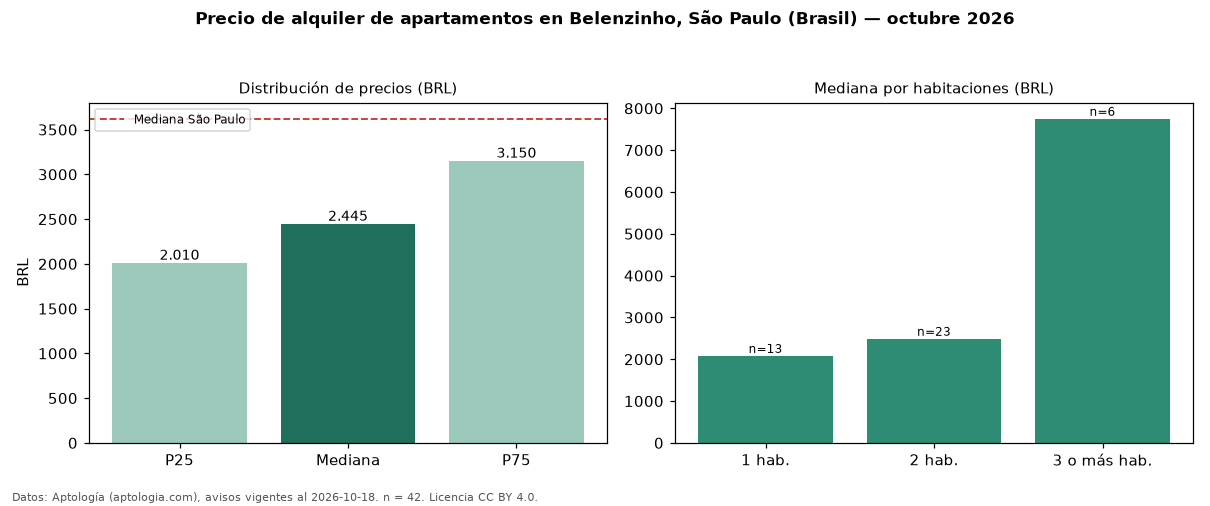

Source data for this figure (header and first rows):
seccion, metrica, valor, moneda, n
precio, p25, 2010, BRL, 42
precio, mediana, 2445, BRL, 42
precio, p75, 3150, BRL, 42
precio, minimo, 1420, BRL, 42
precio, maximo, 8800, BRL, 42
m2, mediana_precio_m2, 60.18, BRL, 42
m2, area_mediana_m2, 41.5, m2, 42
admin, mediana_admin_mes, 494.5, BRL, 42
banos, mediana_banos, 1.0, , 
parqueadero, pct_con_parqueadero, 46.3, %, 41
habitaciones, 1, 2080, BRL, 13
habitaciones, 2, 2490, BRL, 23
habitaciones, 3+, 7750, BRL, 6
ciudad, mediana_ciudad_referencia, 3621, BRL, 
ciudad, mediana_m2_ciudad, 63.16, BRL, 
fuente, fecha_datos, 2026-10-18, , 
fuente, atribucion, https://www.aptologia.com/br/aluguel/sao…, , 
fuente, licencia, CC BY 4.0, , 
